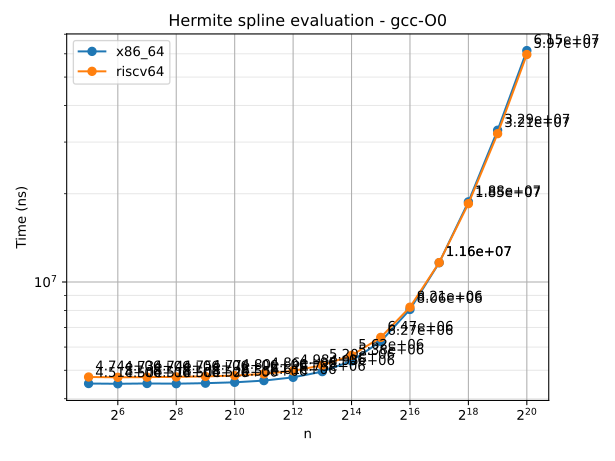

Source data for this figure (header and first rows):
n	series	time
32	x86_64	4506519
64	x86_64	4497733
128	x86_64	4508575
256	x86_64	4501277
512	x86_64	4518980
1024	x86_64	4549790
2048	x86_64	4611100
4096	x86_64	4731005
8192	x86_64	4948577
16384	x86_64	5382021
32768	x86_64	6269589
65536	x86_64	8061882
131072	x86_64	11635675
262144	x86_64	18763768
524288	x86_64	32931076
1048576	x86_64	61546789
32	riscv64	4743275
64	riscv64	4732103
128	riscv64	4739351
256	riscv64	4747032
512	riscv64	4765113
1024	riscv64	4796853
2048	riscv64	4860779
4096	riscv64	4978386
8192	riscv64	5199182
16384	riscv64	5619651
32768	riscv64	6474011
65536	riscv64	8206785
131072	riscv64	11647912
262144	riscv64	18501564
524288	riscv64	32056353
1048576	riscv64	59675078
